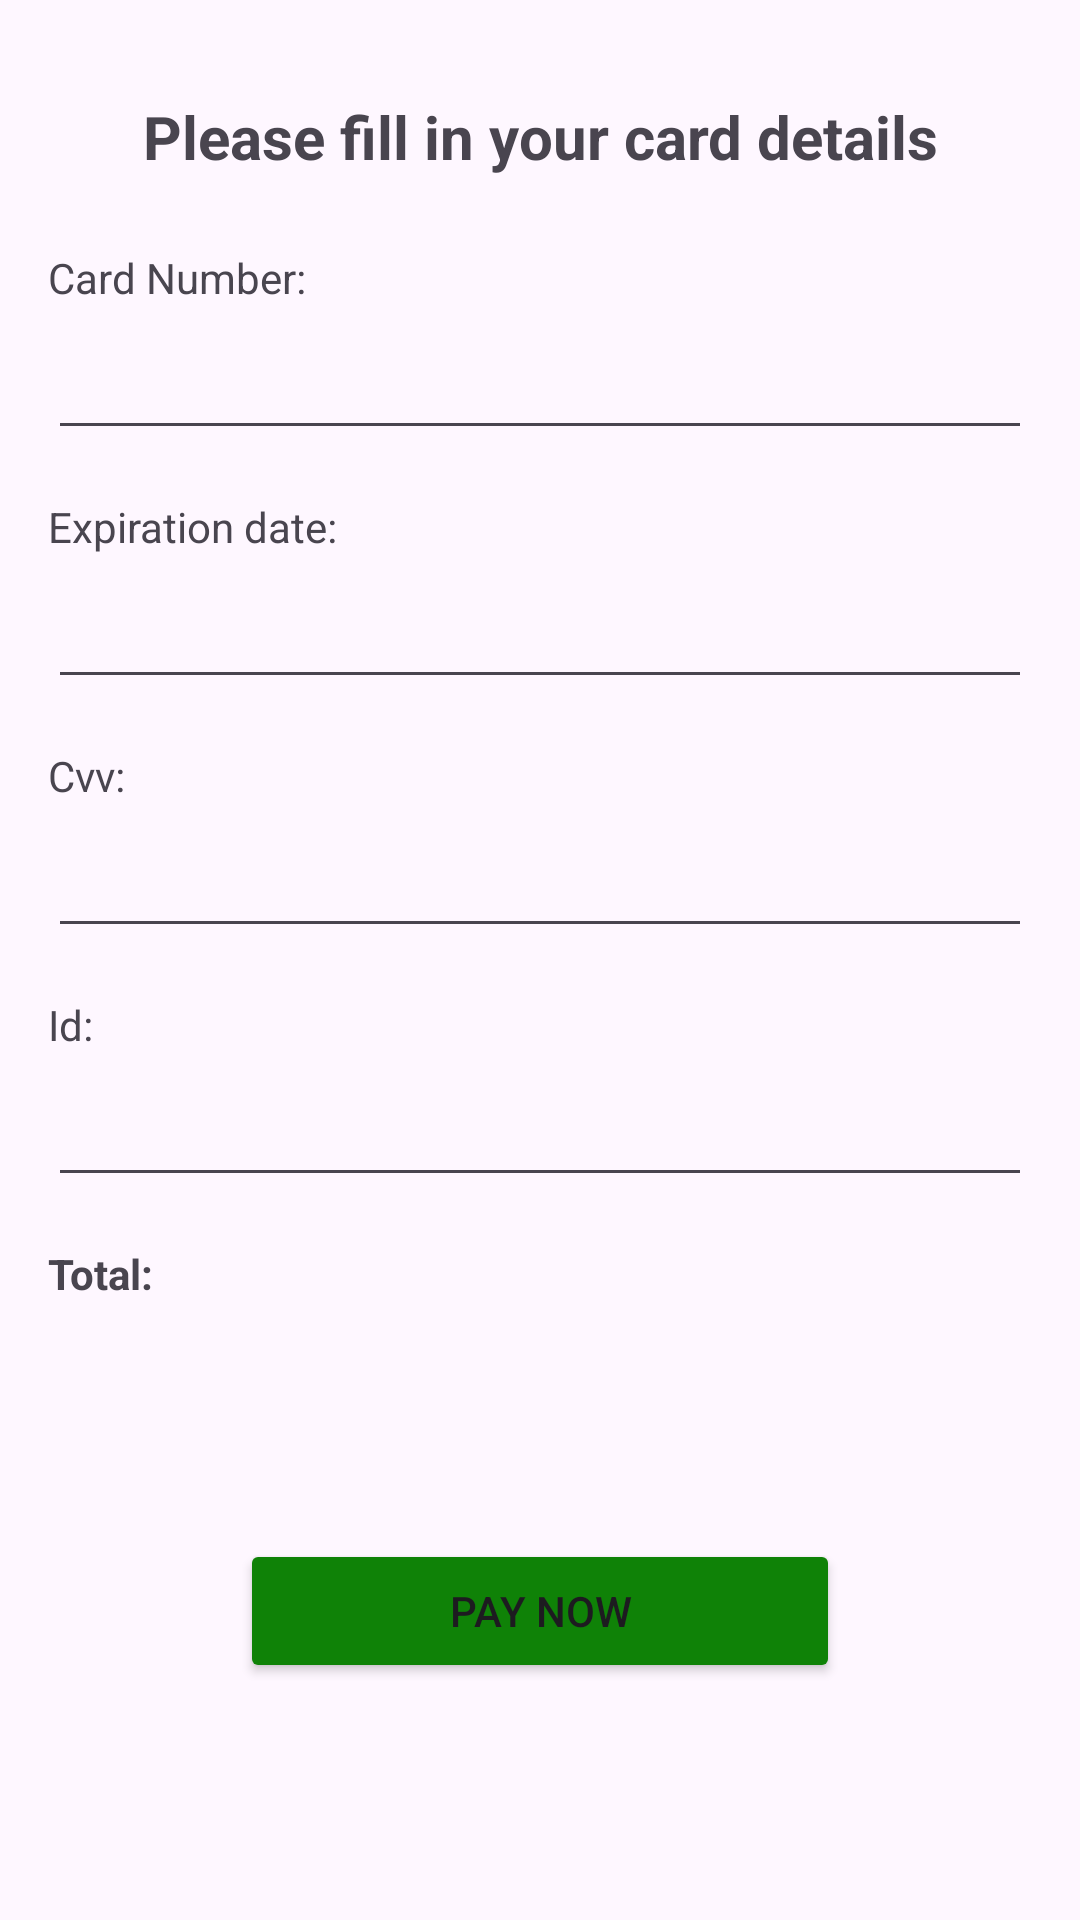

Layout XML and referenced resources for this Android screen:
<!-- AndroidManifest.xml: application theme Theme.NestSwap -->
<!-- res/layout/fragment_payment.xml -->
<?xml version="1.0" encoding="utf-8"?>
<androidx.constraintlayout.widget.ConstraintLayout
    xmlns:android="http://schemas.android.com/apk/res/android"
    xmlns:app="http://schemas.android.com/apk/res-auto"
    xmlns:tools="http://schemas.android.com/tools"
    android:layout_width="match_parent"
    android:layout_height="wrap_content"
    tools:context=".PaymentFragment">

<TextView
android:id="@+id/tvPaymentHeader"
android:layout_width="0dp"
    android:layout_height="wrap_content"
    android:layout_marginTop="32dp"
    android:gravity="center"
    android:text="Please fill in your card details"
    android:textSize="20sp"
    android:textStyle="bold"
    app:layout_constraintEnd_toEndOf="parent"
    app:layout_constraintStart_toStartOf="parent"
    app:layout_constraintTop_toTopOf="parent" />

<TextView
android:id="@+id/tvCardNumber"
android:layout_width="wrap_content"
android:layout_height="wrap_content"
    android:layout_marginStart="16dp"
    android:layout_marginTop="24dp"
    android:text="Card Number:"
    app:layout_constraintStart_toStartOf="parent"
    app:layout_constraintTop_toBottomOf="@+id/tvPaymentHeader" />

<EditText
android:id="@+id/editTextCardNumber"
android:layout_width="0dp"
    android:layout_height="40dp"
    android:layout_marginStart="16dp"
    android:layout_marginEnd="16dp"
    android:layout_marginTop="8dp"
    android:ems="10"
    android:inputType="number"
    app:layout_constraintEnd_toEndOf="parent"
    app:layout_constraintStart_toStartOf="parent"
    app:layout_constraintTop_toBottomOf="@+id/tvCardNumber" />

<TextView
android:id="@+id/tvExpirationDate"
android:layout_width="wrap_content"
android:layout_height="wrap_content"
    android:layout_marginStart="16dp"
    android:layout_marginTop="16dp"
    android:text="Expiration date:"
    app:layout_constraintStart_toStartOf="parent"
    app:layout_constraintTop_toBottomOf="@+id/editTextCardNumber" />

<EditText
android:id="@+id/editTextDate"
android:layout_width="0dp"
android:layout_height="40dp"
android:layout_marginStart="16dp"
android:layout_marginEnd="16dp"
android:layout_marginTop="8dp"
android:ems="10"
android:inputType="date"
app:layout_constraintEnd_toEndOf="parent"
app:layout_constraintStart_toStartOf="parent"
app:layout_constraintTop_toBottomOf="@+id/tvExpirationDate" />

<TextView
android:id="@+id/tvCvv"
android:layout_width="wrap_content"
android:layout_height="wrap_content"
    android:layout_marginStart="16dp"
    android:layout_marginTop="16dp"
    android:text="Cvv:"
    app:layout_constraintStart_toStartOf="parent"
    app:layout_constraintTop_toBottomOf="@+id/editTextDate" />

<EditText
android:id="@+id/editTextCvv"
android:layout_width="0dp"
android:layout_height="40dp"
android:layout_marginStart="16dp"
android:layout_marginEnd="16dp"
android:layout_marginTop="8dp"
android:ems="10"
android:inputType="number"
app:layout_constraintEnd_toEndOf="parent"
app:layout_constraintStart_toStartOf="parent"
app:layout_constraintTop_toBottomOf="@+id/tvCvv" />

<TextView
android:id="@+id/tvId"
android:layout_width="wrap_content"
android:layout_height="wrap_content"
    android:layout_marginStart="16dp"
    android:layout_marginTop="16dp"
    android:text="Id:"
    app:layout_constraintStart_toStartOf="parent"
    app:layout_constraintTop_toBottomOf="@+id/editTextCvv" />

<EditText
android:id="@+id/editTextId"
android:layout_width="0dp"
android:layout_height="40dp"
android:layout_marginStart="16dp"
android:layout_marginEnd="16dp"
android:layout_marginTop="8dp"
android:ems="10"
android:inputType="number"
app:layout_constraintEnd_toEndOf="parent"
app:layout_constraintStart_toStartOf="parent"
app:layout_constraintTop_toBottomOf="@+id/tvId" />

<TextView
android:id="@+id/tvTotalPrice"
android:layout_width="wrap_content"
android:layout_height="wrap_content"
    android:layout_marginStart="16dp"
    android:layout_marginTop="16dp"
    android:text="Total:"
    android:textStyle="bold"
    app:layout_constraintStart_toStartOf="parent"
    app:layout_constraintTop_toBottomOf="@+id/editTextId" />

    <Button
        android:id="@+id/btnCompleteSignUp"
        android:layout_width="200dp"
        android:layout_height="wrap_content"
        android:layout_marginTop="16dp"
        android:layout_marginBottom="16dp"
        android:backgroundTint="#0F8207"
        android:text="Pay now"
        app:layout_constraintBottom_toBottomOf="parent"
        app:layout_constraintEnd_toEndOf="parent"
        app:layout_constraintStart_toStartOf="parent"
        app:layout_constraintTop_toBottomOf="@+id/tvTotalPrice" />

</androidx.constraintlayout.widget.ConstraintLayout>
<!-- resources referenced by this layout -->
<resources>
  <style name="Theme.NestSwap" parent="Base.Theme.NestSwap" />
  <style name="Base.Theme.NestSwap" parent="Theme.Material3.DayNight.NoActionBar">
          
          
      </style>
</resources>
